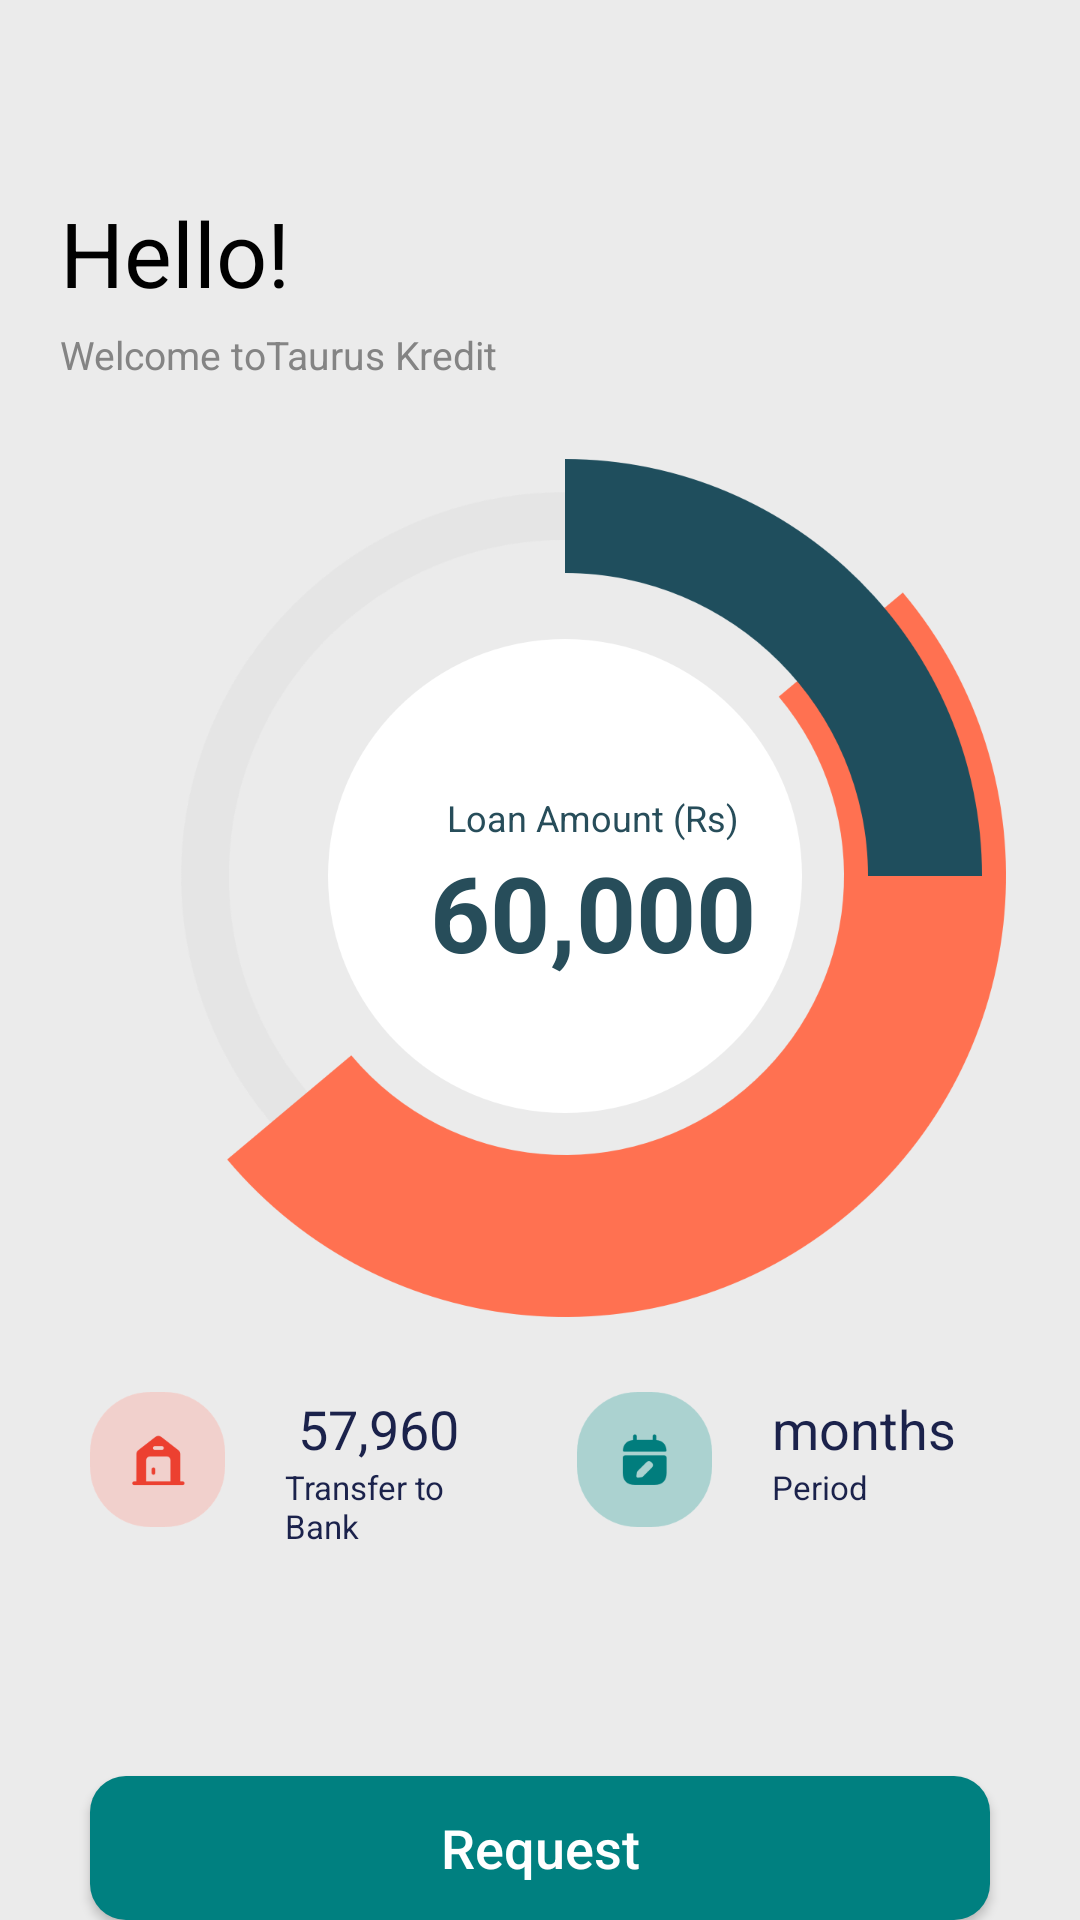

Layout XML and referenced resources for this Android screen:
<!-- AndroidManifest.xml: application theme AppTheme -->
<!-- res/layout/fragment_loan.xml -->
<?xml version="1.0" encoding="utf-8"?>
<layout xmlns:android="http://schemas.android.com/apk/res/android"
    xmlns:app="http://schemas.android.com/apk/res-auto"
    xmlns:tools="http://schemas.android.com/tools"
    tools:ignore="MissingConstraints">

    <data>

        <variable
            name="viewmodel"
            type="com.gexiaobao.hdw.bw.ui.viewmodel.LoanFragmentViewModel" />

    </data>

    <LinearLayout
        android:layout_width="match_parent"
        android:layout_height="match_parent"
        android:background="@color/colorBgGray_EBEBEB"
        android:orientation="vertical">

        <androidx.appcompat.widget.AppCompatTextView
            android:layout_width="wrap_content"
            android:layout_height="wrap_content"
            android:layout_marginStart="@dimen/dp.20"
            android:layout_marginTop="@dimen/dp.64"
            android:text="Hello!"
            android:textColor="@color/colorBlack"
            android:textSize="30sp" />

        <androidx.appcompat.widget.AppCompatTextView
            android:layout_width="wrap_content"
            android:layout_height="wrap_content"
            android:layout_marginStart="@dimen/dp.20"
            android:layout_marginTop="@dimen/dp.5"
            android:text="Welcome toTaurus Kredit"
            android:textColor="@color/colorText_848484"
            android:textSize="@dimen/sp_13" />

        <androidx.core.widget.NestedScrollView
            android:layout_width="match_parent"
            android:layout_height="match_parent"
            android:layout_marginTop="@dimen/dp.26"
            android:layout_weight="1"
            android:scrollbars="none">

            <LinearLayout
                android:layout_width="match_parent"
                android:layout_height="match_parent"
                android:orientation="vertical">


                <RelativeLayout
                    android:layout_width="275dp"
                    android:layout_height="286dp"
                    android:layout_gravity="center_horizontal"
                    android:layout_marginStart="@dimen/dp.59"
                    android:layout_marginEnd="@dimen/dp.41"
                    android:background="@mipmap/loan_bg">

                    <LinearLayout
                        android:layout_width="wrap_content"
                        android:layout_height="wrap_content"
                        android:layout_centerInParent="true"
                        android:gravity="center_horizontal"
                        android:orientation="vertical">

                        <androidx.appcompat.widget.AppCompatTextView
                            android:layout_width="wrap_content"
                            android:layout_height="wrap_content"
                            android:text="Loan Amount (Rs)"
                            android:textColor="@color/colorText_274D5A"
                            android:textSize="@dimen/sp_12" />

                        <androidx.appcompat.widget.AppCompatTextView
                            android:layout_width="wrap_content"
                            android:layout_height="wrap_content"
                            android:text="60,000"
                            android:textColor="@color/colorText_274D5A"
                            android:textSize="@dimen/sp_35"
                            android:textStyle="bold" />
                    </LinearLayout>
                </RelativeLayout>

                <LinearLayout
                    android:layout_width="match_parent"
                    android:layout_height="wrap_content"
                    android:layout_marginStart="@dimen/dp.30"
                    android:layout_marginTop="@dimen/dp.25"
                    android:layout_marginEnd="@dimen/dp.30"
                    android:orientation="horizontal">

                    <LinearLayout
                        android:layout_width="0dp"
                        android:layout_height="wrap_content"
                        android:layout_weight="1"
                        android:orientation="horizontal">

                        <androidx.appcompat.widget.AppCompatImageView
                            android:layout_width="wrap_content"
                            android:layout_height="wrap_content"
                            android:src="@mipmap/loan_money" />

                        <LinearLayout
                            android:layout_width="wrap_content"
                            android:layout_height="wrap_content"
                            android:layout_marginStart="@dimen/dp.20"
                            android:orientation="vertical">

                            <androidx.appcompat.widget.AppCompatTextView
                                android:layout_width="wrap_content"
                                android:layout_height="wrap_content"
                                android:text=" 57,960"
                                android:textColor="@color/colorText_1B224B"
                                android:textSize="@dimen/sp_18" />

                            <androidx.appcompat.widget.AppCompatTextView
                                android:layout_width="wrap_content"
                                android:layout_height="wrap_content"
                                android:text="Transfer to Bank"
                                android:textColor="@color/colorText_1B224B"
                                android:textSize="@dimen/sp_11" />

                        </LinearLayout>

                    </LinearLayout>


                    <LinearLayout
                        android:layout_width="0dp"
                        android:layout_height="wrap_content"
                        android:layout_gravity="center_horizontal"
                        android:layout_marginStart="@dimen/dp.25"
                        android:layout_weight="1"
                        android:orientation="horizontal">

                        <androidx.appcompat.widget.AppCompatImageView
                            android:layout_width="wrap_content"
                            android:layout_height="wrap_content"
                            android:src="@mipmap/loan_period" />

                        <LinearLayout
                            android:layout_width="wrap_content"
                            android:layout_height="wrap_content"
                            android:layout_marginStart="@dimen/dp.20"
                            android:orientation="vertical">

                            <androidx.appcompat.widget.AppCompatTextView
                                android:layout_width="wrap_content"
                                android:layout_height="wrap_content"
                                android:text="months"
                                android:textColor="@color/colorText_1B224B"
                                android:textSize="@dimen/sp_18" />

                            <androidx.appcompat.widget.AppCompatTextView
                                android:layout_width="wrap_content"
                                android:layout_height="wrap_content"
                                android:text="Period"
                                android:textColor="@color/colorText_1B224B"
                                android:textSize="@dimen/sp_11" />

                        </LinearLayout>

                    </LinearLayout>

                </LinearLayout>

                <androidx.recyclerview.widget.RecyclerView
                    android:layout_width="match_parent"
                    android:layout_height="wrap_content"
                    android:layout_marginStart="@dimen/dp.30"
                    android:layout_marginTop="@dimen/dp_10"
                    android:layout_marginEnd="@dimen/dp.30" />

            </LinearLayout>
        </androidx.core.widget.NestedScrollView>

        <androidx.appcompat.widget.AppCompatButton
            android:id="@+id/lan_request"
            style="@style/btn_bottom_style"
            android:layout_marginStart="@dimen/dp.30"
            android:layout_marginTop="@dimen/dp.30"
            android:layout_marginEnd="@dimen/dp.30"
            android:text="Request" />
    </LinearLayout>
</layout>
<!-- resources referenced by this layout -->
<resources>
  <color name="colorBgGray_EBEBEB">#EBEBEB</color>
  <color name="colorBlack">#000000</color>
  <color name="colorText_1B224B">#1B224B</color>
  <color name="colorText_274D5A">#274D5A</color>
  <color name="colorText_848484">#848484</color>
  <dimen name="dp.20">20dp</dimen>
  <dimen name="dp.25">25dp</dimen>
  <dimen name="dp.26">26dp</dimen>
  <dimen name="dp.30">30dp</dimen>
  <dimen name="dp.41">41dp</dimen>
  <dimen name="dp.5">5dp</dimen>
  <dimen name="dp.59">59dp</dimen>
  <dimen name="dp.64">64dp</dimen>
  <dimen name="dp_10">10dp</dimen>
  <dimen name="sp_11">11sp</dimen>
  <dimen name="sp_12">12sp</dimen>
  <dimen name="sp_13">13sp</dimen>
  <dimen name="sp_18">18sp</dimen>
  <dimen name="sp_35">35sp</dimen>
  <!-- mipmap loan_bg: png bitmap (mipmap-hdpi, 27127 bytes) -->
  <!-- mipmap loan_money: png bitmap (mipmap-hdpi, 1974 bytes) -->
  <!-- mipmap loan_period: png bitmap (mipmap-hdpi, 1995 bytes) -->
  <style name="btn_bottom_style">
          <item name="android:layout_width">match_parent</item>
          <item name="android:layout_height">wrap_content</item>
          <item name="android:textColor">@color/colorWhite</item>
          <item name="android:textSize">@dimen/sp_18</item>
          <item name="android:textAllCaps">false</item>
          <item name="android:background">@drawable/round_btn_12_click</item>
      </style>
  <style name="AppTheme" parent="Theme.AppCompat.Light.NoActionBar">
          
          <item name="colorPrimary">@color/colorPrimaryDark</item>
          <item name="colorPrimaryDark">@color/colorPrimary</item>
          <item name="colorAccent">@color/colorPrimary</item>
          <item name="md_corner_radius">12dp</item>
      </style>
  <color name="colorWhite">#ffffff</color>
  <!-- drawable round_btn_12_click (drawable-xxhdpi) -->
  <?xml version="1.0" encoding="utf-8"?>
  <shape xmlns:android="http://schemas.android.com/apk/res/android"
      android:shape="rectangle">
  
      
      <corners android:radius="@dimen/dp.12" />
  
  
  
  
      
      <solid android:color="#008080" />
  
  </shape>
  <color name="colorPrimaryDark">#51abff</color>
  <color name="colorPrimary">#4fbbff</color>
  <dimen name="dp.12">12dp</dimen>
</resources>
